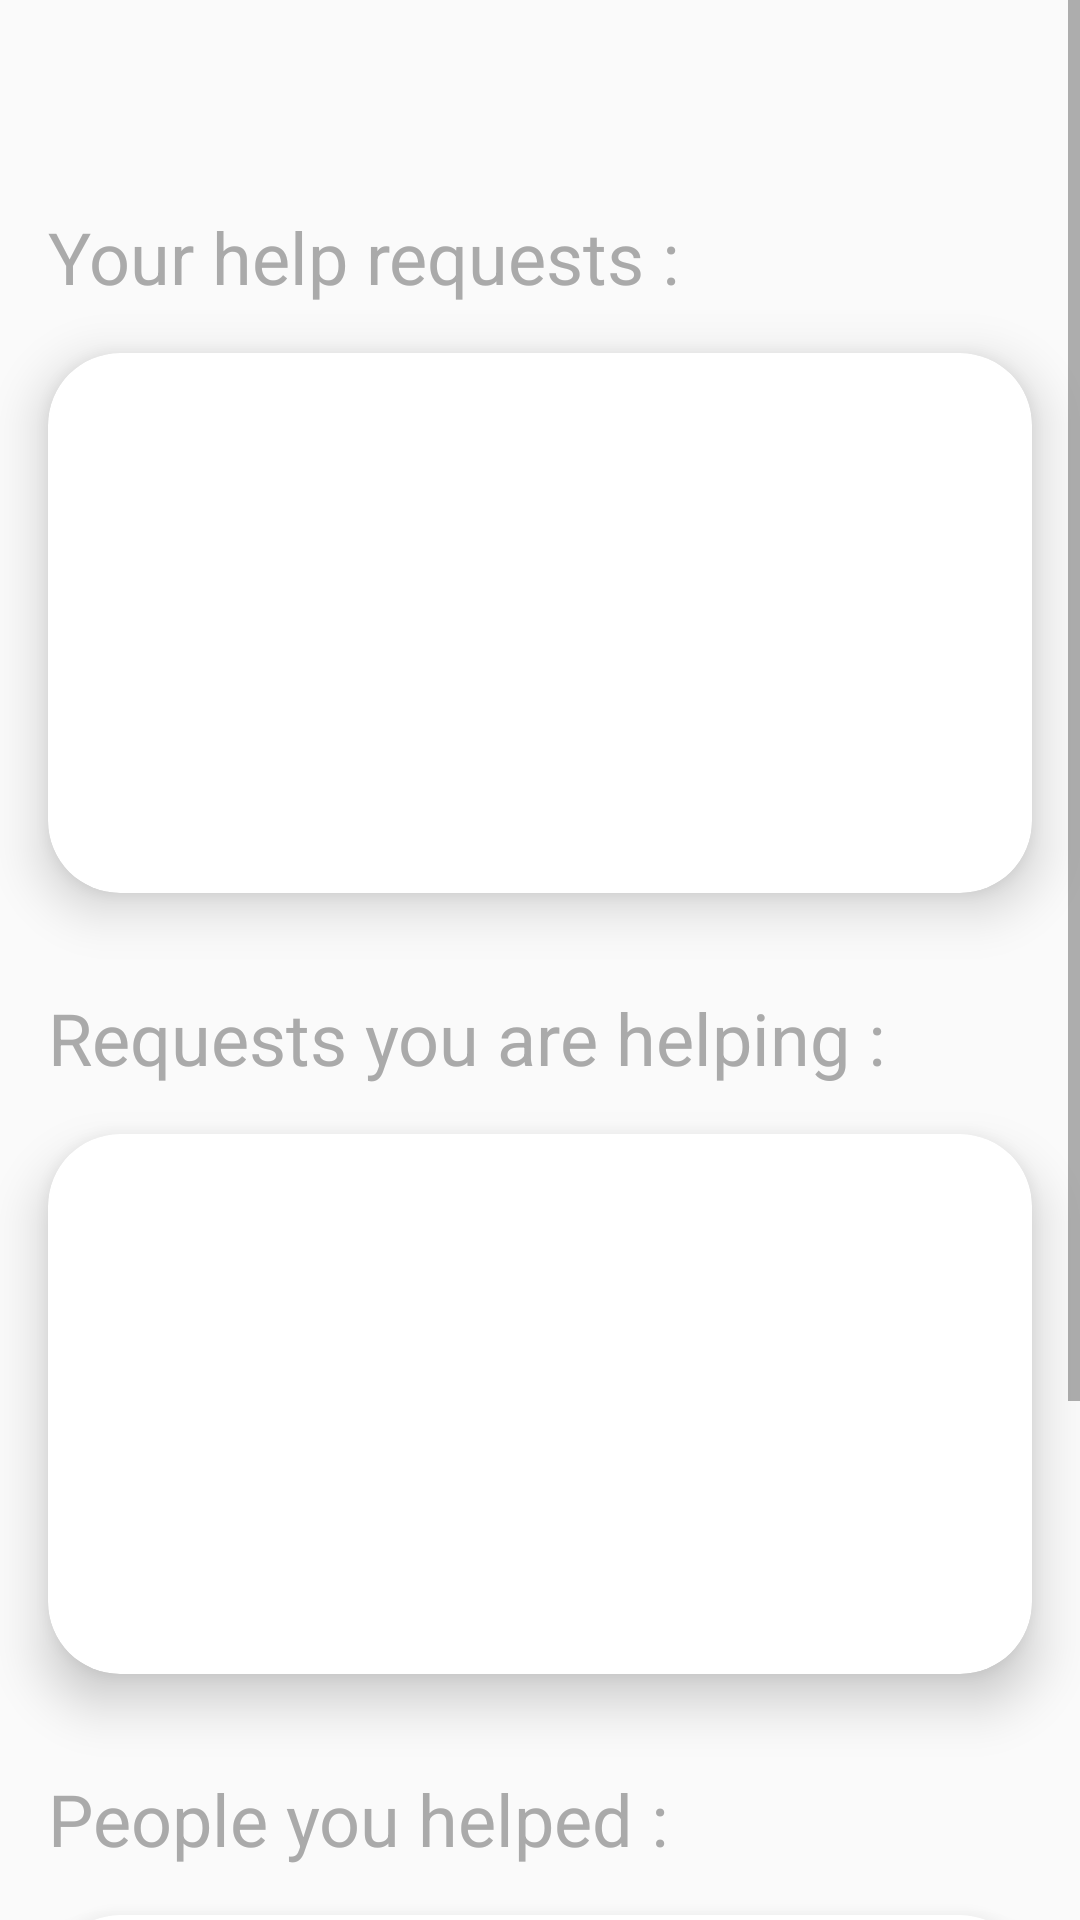

Produce the Android XML layout that renders to this screen, including the resource entries it uses.
<!-- AndroidManifest.xml: application theme AppTheme -->
<!-- res/layout/activity_profile.xml -->
<?xml version="1.0" encoding="utf-8"?>
<ScrollView xmlns:android="http://schemas.android.com/apk/res/android"
    xmlns:app="http://schemas.android.com/apk/res-auto"
    xmlns:tools="http://schemas.android.com/tools"
    android:layout_width="match_parent"
    android:layout_height="match_parent"
    tools:context=".Profile">

    <LinearLayout
        android:layout_width="match_parent"
        android:layout_height="wrap_content"
        android:orientation="vertical">

        <TextView
            android:id="@+id/title"
            android:layout_width="wrap_content"
            android:layout_height="wrap_content"
            android:layout_marginLeft="16dp"
            android:layout_marginTop="16dp"
            android:textColor="@android:color/black"
            android:textSize="28sp"
            tools:text="Oussema Hassini" />

        <TextView
            android:layout_width="wrap_content"
            android:layout_height="wrap_content"
            android:layout_marginLeft="16dp"
            android:layout_marginTop="16dp"
            android:text="@string/your_help_requests"
            android:textColor="@android:color/darker_gray"
            android:textSize="24sp" />
        <androidx.cardview.widget.CardView
            android:layout_width="match_parent"
            android:layout_margin="16dp"
            android:layout_height="wrap_content"
            app:cardCornerRadius="24dp"
            app:cardElevation="10dp">
            <androidx.recyclerview.widget.RecyclerView
                android:id="@+id/personal_requests"
                android:layout_width="match_parent"
                android:layout_height="180dp"
                android:dividerHeight="1dp" />
        </androidx.cardview.widget.CardView>


        <TextView
            android:layout_width="wrap_content"
            android:layout_height="wrap_content"
            android:layout_marginLeft="16dp"
            android:layout_marginTop="16dp"
            android:text="@string/requests_you_are_helping"
            android:textColor="@android:color/darker_gray"
            android:textSize="24sp" />

        <androidx.cardview.widget.CardView
            android:layout_width="match_parent"
            android:layout_margin="16dp"
            android:layout_height="wrap_content"
            app:cardCornerRadius="24dp"
            app:cardElevation="10dp">
            <androidx.recyclerview.widget.RecyclerView
                android:id="@+id/current_requests"
                android:layout_width="match_parent"
                android:layout_height="180dp"
                android:dividerHeight="1dp" />
        </androidx.cardview.widget.CardView>

        <TextView
            android:layout_width="wrap_content"
            android:layout_height="wrap_content"
            android:layout_marginLeft="16dp"
            android:layout_marginTop="16dp"
            android:text="@string/people_you_helped"
            android:textColor="@android:color/darker_gray"
            android:textSize="24sp" />

        <androidx.cardview.widget.CardView
            android:layout_width="match_parent"
            android:layout_margin="16dp"
            android:layout_height="wrap_content"
            app:cardCornerRadius="24dp"
            app:cardElevation="10dp">
            <androidx.recyclerview.widget.RecyclerView
                android:id="@+id/people_helped"
                android:layout_width="match_parent"
                android:layout_height="180dp"
                android:dividerHeight="1dp" />
        </androidx.cardview.widget.CardView>

        <TextView
            android:id="@+id/sign_out"
            android:layout_width="wrap_content"
            android:layout_height="wrap_content"
            android:layout_gravity="center_horizontal"
            android:layout_margin="12dp"
            android:text="@string/sign_out" />
    </LinearLayout>
</ScrollView>
<!-- resources referenced by this layout -->
<resources>
  <string name="people_you_helped">People you helped :</string>
  <string name="requests_you_are_helping">Requests you are helping :</string>
  <string name="sign_out">Sign out</string>
  <string name="your_help_requests">Your help requests :</string>
  <style name="AppTheme" parent="Theme.AppCompat.Light.DarkActionBar">
          
          <item name="colorPrimary">@color/colorPrimary</item>
          <item name="colorPrimaryDark">@color/colorPrimaryDark</item>
          <item name="colorAccent">@color/colorAccent</item>
      </style>
  <color name="colorPrimary">#F44336</color>
  <color name="colorPrimaryDark">#B71C1C</color>
  <color name="colorAccent">#D81B60</color>
</resources>
